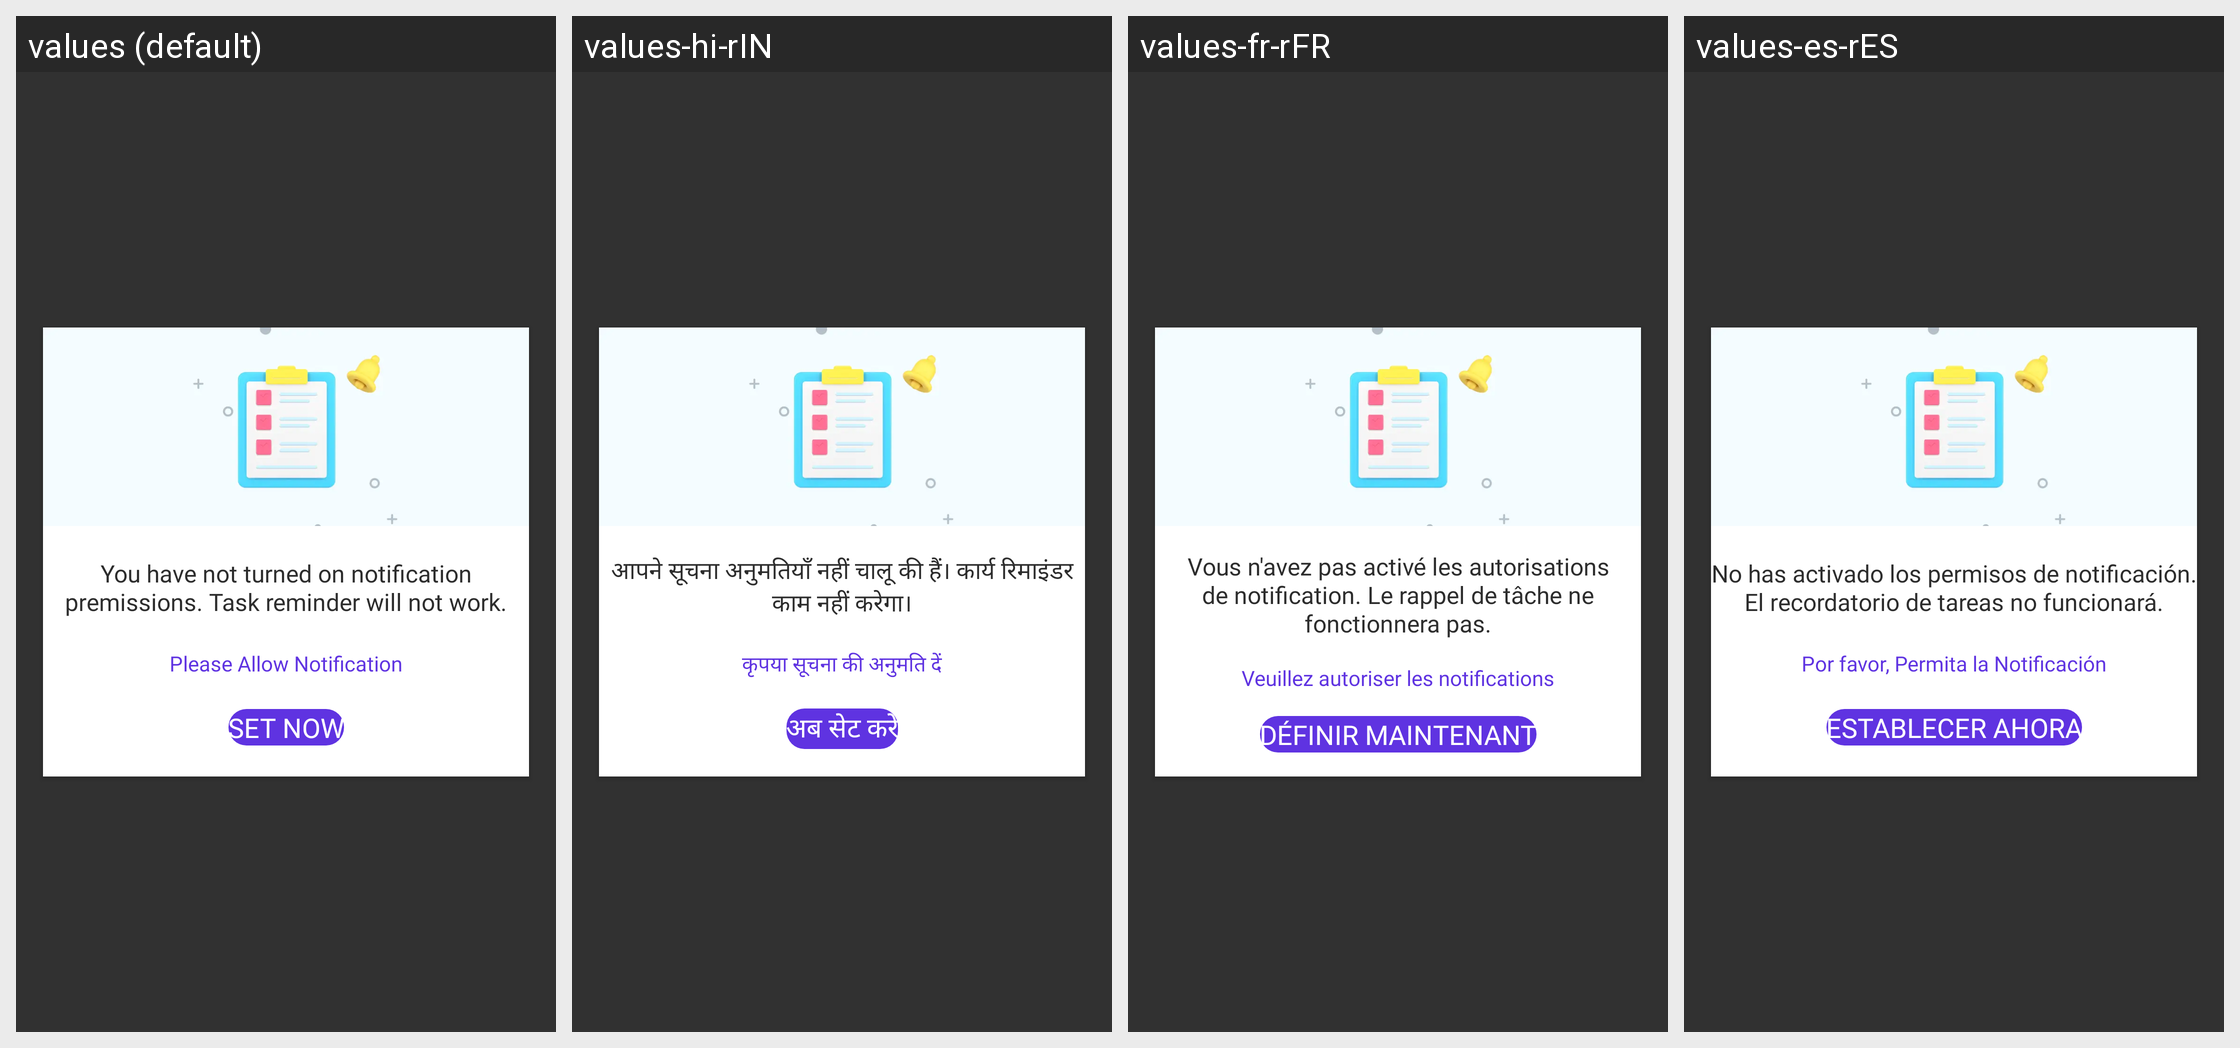

Locale-by-locale string values for the Android screen shown in this grid:
Android screen res/layout/dialog_noti_per.xml rendered under 4 locales, left to right: values (default), values-hi-rIN, values-fr-rFR, values-es-rES. Device: Nexus 5 (rendered at 1080×1920; each locale shown at half size, 540×960, under a caption strip naming it); theme Theme.Todolist.
Other locales in the repository, not shown: values-in, values-pt-rPT.
Strings drawn on this screen, with the default value and each locale's value (text and hints the layout hard-codes, and strings that could not be matched under every locale, appear in the picture but are not listed):

txt_dialog_noti_content
  values: You have not turned on notification premissions. Task reminder will not work.
  values-hi-rIN: आपने सूचना अनुमतियाँ नहीं चालू की हैं। कार्य रिमाइंडर काम नहीं करेगा।
  values-fr-rFR: Vous n'avez pas activé les autorisations de notification. Le rappel de tâche ne fonctionnera pas.
  values-es-rES: No has activado los permisos de notificación. El recordatorio de tareas no funcionará.

please_allow_notification
  values: Please Allow Notification
  values-hi-rIN: कृपया सूचना की अनुमति दें
  values-fr-rFR: Veuillez autoriser les notifications
  values-es-rES: Por favor, Permita la Notificación

set_now
  values: set now
  values-hi-rIN: अब सेट करें
  values-fr-rFR: définir maintenant
  values-es-rES: establecer ahora
